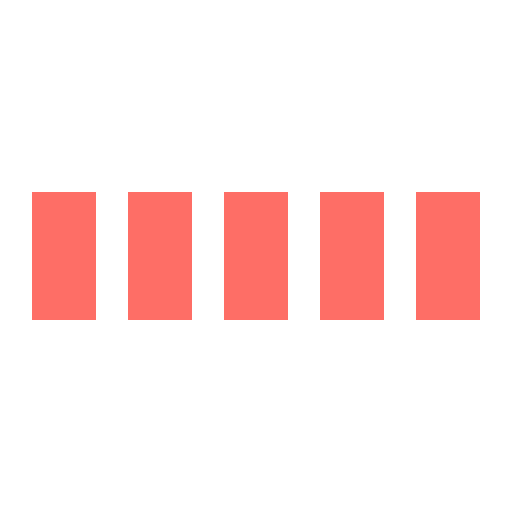
t = 0.00 s
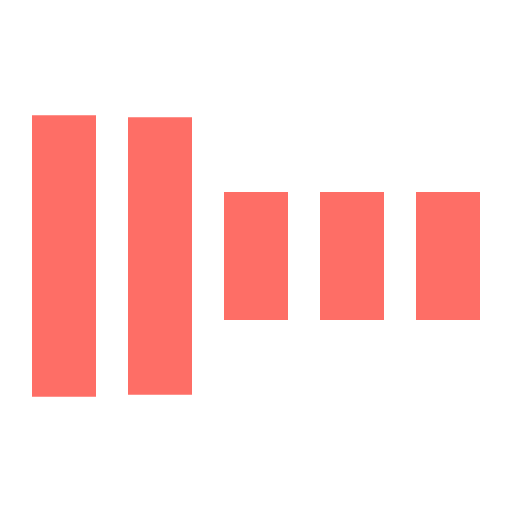
t = 0.30 s
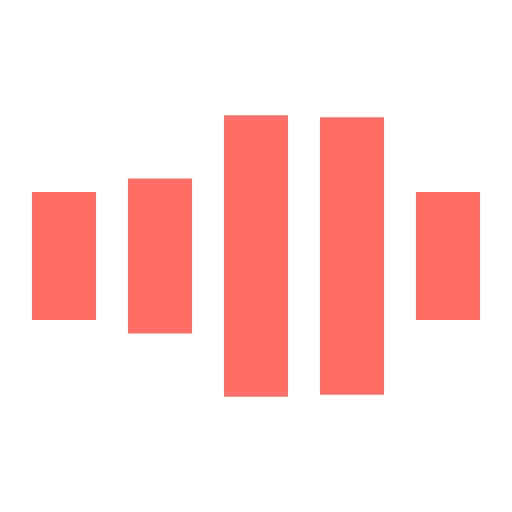
t = 0.70 s
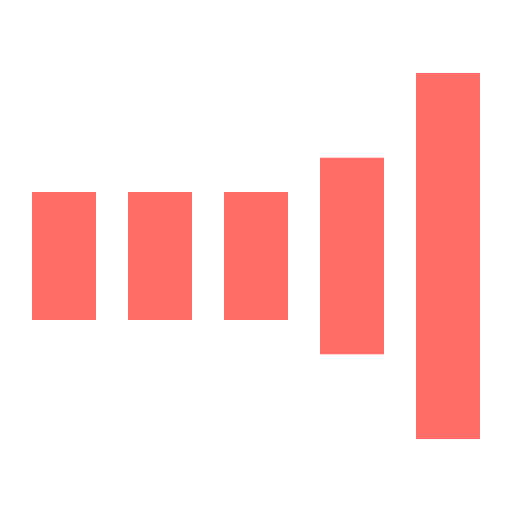
t = 1.00 s
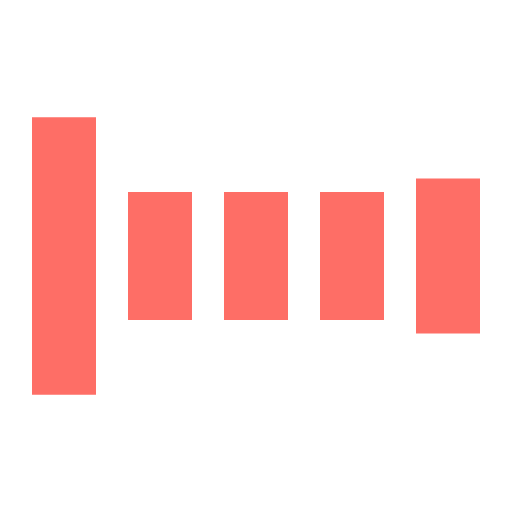
t = 1.30 s
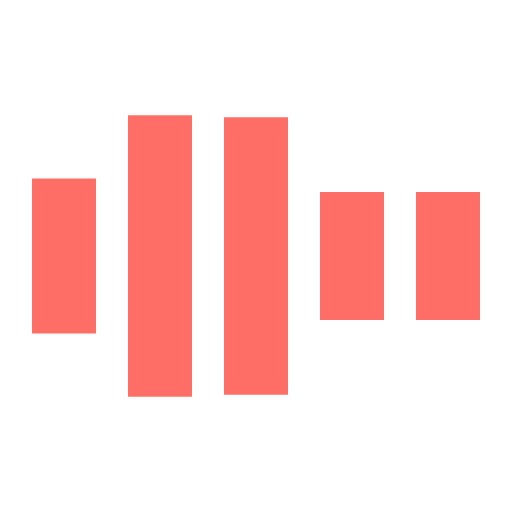
t = 1.70 s

The animated SVG that drew these frames (rendered in a browser with its animation timeline set to each time). Animation: 5 SMIL elements (animate=5); one cycle of 2.00 s, repeats indefinitely.

<svg xmlns="http://www.w3.org/2000/svg" viewBox="0 0 32 32" width="32" height="32" fill="white" style="stroke: none; fill: #FE6E66;">
  <path transform="translate(2)" d="M0 12 V20 H4 V12z"> 
    <animate attributeName="d" values="M0 12 V20 H4 V12z; M0 4 V28 H4 V4z; M0 12 V20 H4 V12z; M0 12 V20 H4 V12z" dur="1.2s" repeatCount="indefinite" begin="0" keytimes="0;.2;.5;1" keySplines="0.2 0.2 0.4 0.8;0.2 0.6 0.4 0.8;0.2 0.8 0.4 0.8" calcMode="spline"  />
  </path>
  <path transform="translate(8)" d="M0 12 V20 H4 V12z">
    <animate attributeName="d" values="M0 12 V20 H4 V12z; M0 4 V28 H4 V4z; M0 12 V20 H4 V12z; M0 12 V20 H4 V12z" dur="1.2s" repeatCount="indefinite" begin="0.2" keytimes="0;.2;.5;1" keySplines="0.2 0.2 0.4 0.8;0.2 0.6 0.4 0.8;0.2 0.8 0.4 0.8" calcMode="spline"  />
  </path>
  <path transform="translate(14)" d="M0 12 V20 H4 V12z">
    <animate attributeName="d" values="M0 12 V20 H4 V12z; M0 4 V28 H4 V4z; M0 12 V20 H4 V12z; M0 12 V20 H4 V12z" dur="1.2s" repeatCount="indefinite" begin="0.4" keytimes="0;.2;.5;1" keySplines="0.2 0.2 0.4 0.8;0.2 0.6 0.4 0.8;0.2 0.8 0.4 0.8" calcMode="spline" />
  </path>
  <path transform="translate(20)" d="M0 12 V20 H4 V12z">
    <animate attributeName="d" values="M0 12 V20 H4 V12z; M0 4 V28 H4 V4z; M0 12 V20 H4 V12z; M0 12 V20 H4 V12z" dur="1.2s" repeatCount="indefinite" begin="0.6" keytimes="0;.2;.5;1" keySplines="0.2 0.2 0.4 0.8;0.2 0.6 0.4 0.8;0.2 0.8 0.4 0.8" calcMode="spline" />
  </path>
  <path transform="translate(26)" d="M0 12 V20 H4 V12z">
    <animate attributeName="d" values="M0 12 V20 H4 V12z; M0 4 V28 H4 V4z; M0 12 V20 H4 V12z; M0 12 V20 H4 V12z" dur="1.2s" repeatCount="indefinite" begin="0.8" keytimes="0;.2;.5;1" keySplines="0.2 0.2 0.4 0.8;0.2 0.6 0.4 0.8;0.2 0.8 0.4 0.8" calcMode="spline" />
  </path>
</svg>
